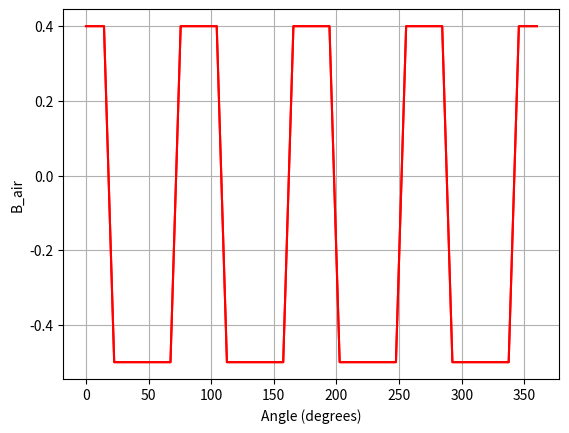

Here is the Python script that generated this plot:
import numpy as np
import matplotlib.pyplot as plt

class AirgapFluxDensity:
    def __init__(self, top_amplitude=0.4, bottom_amplitude=-0.5, flat_top_ratio=0.32, flat_bottom_ratio=0.5, resolution=3600, cycles_number=4):
        """
        Initialize the waveform parameters.

        Parameters:
        - top_amplitude: The peak value of the top part of the waveform.
        - bottom_amplitude: The peak value of the bottom part of the waveform.
        - flat_top_ratio: The ratio of the flat top regions (0 to 1) relative to one period.
        - flat_bottom_ratio: The ratio of the flat bottom regions (0 to 1) relative to one period.
        - slope_ratio: The ratio of the slope regions (0 to 1) relative to one period.
        - resolution: Number of points in one period of the waveform.
        - cycles: Number of cycles to include in the waveform.
        """
        self.top_amplitude = top_amplitude
        self.bottom_amplitude = bottom_amplitude
        self.flat_top_ratio = flat_top_ratio
        self.flat_bottom_ratio = flat_bottom_ratio
        self.slope_ratio = (1-flat_top_ratio-flat_bottom_ratio)/2
        self.resolution = resolution
        self.cycles =  cycles_number

        # Generate the waveform on initialization
        self.update_waveform()

    def update_waveform(self):
        """Generate the airgap flux density waveform based on the parameters."""
        total_ratio = self.flat_top_ratio + self.flat_bottom_ratio + 2 * self.slope_ratio
        if not np.isclose(total_ratio, 1.0):
            raise ValueError("The total ratio of the waveform (flat and slope regions) must sum to 1.0.")

        period_points = self.resolution
        flat_top_points = int(self.flat_top_ratio * period_points)
        flat_bottom_points = int(self.flat_bottom_ratio * period_points)
        slope_points = int(self.slope_ratio * period_points)

        angles = np.linspace(0, 360 * self.cycles, self.resolution * self.cycles, endpoint=False)
        waveform = []

        for i in range(len(angles)):
            mod_index = i % period_points

            if mod_index < flat_top_points/2:
                # Flat top
                value = self.top_amplitude
            elif mod_index < slope_points + flat_top_points/2:
                # Falling slope
                value = self.top_amplitude - ((self.top_amplitude - self.bottom_amplitude) * ((mod_index -  flat_top_points/2 ) / slope_points))
            elif mod_index <  flat_top_points/2 + slope_points+flat_bottom_points:
                # Flat bottom
                value = self.bottom_amplitude
            elif mod_index <  flat_top_points/2 + slope_points*2 +flat_bottom_points:
                # Rising slope for flat bottom
                value = self.bottom_amplitude + ((self.top_amplitude - self.bottom_amplitude) * ((mod_index - flat_top_points/2 - slope_points  - flat_bottom_points) / slope_points))
            else:
                value = self.top_amplitude

            waveform.append(value)

        self.waveform = np.array(waveform)
        self.waveform_superimposed = self.waveform
        self.waveform_shifted = self.waveform
        self.waveform_shift_superimposed=self.waveform


    def plot_waveform(self, ax=None):
        """Plot the current waveform."""
        angles = np.linspace(0, 360, self.resolution * self.cycles, endpoint=False)
        if (ax==None):
            plt.plot(angles, self.waveform, 'r')
            plt.xlabel("Angle (degrees)")
            plt.ylabel("B_air")
            plt.grid(True)
            plt.show()
        else:
            ax.plot(angles, self.waveform)


    def plot_shift_waveform(self, ax=None):
        """Plot the current waveform."""
        angles = np.linspace(0, 360, self.resolution * self.cycles, endpoint=False)
        if (ax==None):
            plt.plot(angles, self.waveform_shifted, 'r')
            plt.xlabel("Angle (degrees)")
            plt.ylabel("B_air")
            plt.grid(True)
            plt.show()
        else:
            ax.plot(angles, self.waveform_shifted)
   
    def edit_parameters(self, top_amplitude=None, bottom_amplitude=None, flat_top_ratio=None, flat_bottom_ratio=None, resolution=None,  cycles_number=None):
        """
        Update the parameters of the waveform and regenerate it.

        Parameters:
        - top_amplitude: The new peak value of the top part of the waveform.
        - bottom_amplitude: The new peak value of the bottom part of the waveform.
        - flat_top_ratio: The new ratio of the flat top regions (0 to 1).
        - flat_bottom_ratio: The new ratio of the flat bottom regions (0 to 1).
        - slope_ratio: The new ratio of the slope regions (0 to 1).
        - resolution: The new number of points in one period of the waveform.
        - cycles: The new number of cycles to include in the waveform.
        """
        if top_amplitude is not None:
            self.top_amplitude = top_amplitude
        if bottom_amplitude is not None:
            self.bottom_amplitude = bottom_amplitude
        if flat_top_ratio is not None:
            self.flat_top_ratio = flat_top_ratio
        if flat_bottom_ratio is not None:
            self.flat_bottom_ratio = flat_bottom_ratio
        if (1-flat_top_ratio-flat_bottom_ratio)/2 is not None:
            self.slope_ratio = (1-flat_top_ratio-flat_bottom_ratio)/2
        if resolution is not None:
            self.resolution = resolution
        if  cycles_number is not None:
            self.cycles =  cycles_number

        self.update_waveform()


    def flux_density_by_suspension(self, suspension_flux_influ=0):
        """
        Update the waveform considering the suspension flux
        The suspension flux field is a 2-pole field from +y to -y direction
        """
        length_flux_list = len(self.waveform)
        self.waveform_superimposed[:length_flux_list//8] = self.waveform[:length_flux_list//8]
        self.waveform_superimposed[length_flux_list//8+1:3*(length_flux_list//8)] = self.waveform[length_flux_list //8+1:3*(length_flux_list//8)]+suspension_flux_influ
        self.waveform_superimposed[3*(length_flux_list//8)+1:5*(length_flux_list//8)] = self.waveform[3*(length_flux_list//8)+1:5*(length_flux_list//8)]
        self.waveform_superimposed[5*(length_flux_list//8):7*(length_flux_list//8)] = self.waveform[5*(length_flux_list//8):7*(length_flux_list//8)]-suspension_flux_influ
        self.waveform_superimposed[7*(length_flux_list //8):] = self.waveform[7*(length_flux_list //8):]
        

    def waveform_shift_by_rotor_angle(self, rotor_angle):
        """
        Shift the waveform by a given rotor angle.

        Parameters:
        - rotor_angle: The angle by which to shift the waveform (in degrees).
        """
        total_points = len(self.waveform)
        shift_points = int((rotor_angle / 360) * total_points) % total_points
        self.waveform_shifted = np.roll(self.waveform, shift_points)


    def flux_density_by_suspension_shift(self, suspension_flux_influ=0, rotor_angle=0):


        total_points = len(self.waveform)
        shift_points = int((rotor_angle / 360) * total_points) % total_points
        self.waveform_shifted = np.roll(self.waveform, shift_points)

        length_flux_list = len(self.waveform)
        self.waveform_shift_superimposed[:length_flux_list//8] = self.waveform_shifted[:length_flux_list//8]
        self.waveform_shift_superimposed[length_flux_list//8+1:3*(length_flux_list//8)] = self.waveform_shifted[length_flux_list //8+1:3*(length_flux_list//8)]+suspension_flux_influ
        self.waveform_shift_superimposed[3*(length_flux_list//8)+1:5*(length_flux_list//8)] = self.waveform_shifted[3*(length_flux_list//8)+1:5*(length_flux_list//8)]
        self.waveform_shift_superimposed[5*(length_flux_list//8):7*(length_flux_list//8)] = self.waveform_shifted[5*(length_flux_list//8):7*(length_flux_list//8)]-suspension_flux_influ
        self.waveform_shift_superimposed[7*(length_flux_list //8):] = self.waveform_shifted[7*(length_flux_list //8):]



if __name__ == '__main__':
    # Example usage
    airgap_flux = AirgapFluxDensity()

    # Edit parameters and re-plot
    # airgap_flux.edit_parameters(top_amplitude=0.4, bottom_amplitude=-0.5, flat_top_ratio=0.41, flat_bottom_ratio=0.41,  cycles_number=4)
    airgap_flux.plot_waveform()
    airgap_flux.waveform_shift_by_rotor_angle(30)
    airgap_flux.plot_waveform()

# # Example usage:
# # Create an instance of the waveform
# waveform = AirgapFluxDensity()
# waveform.plot_waveform()

